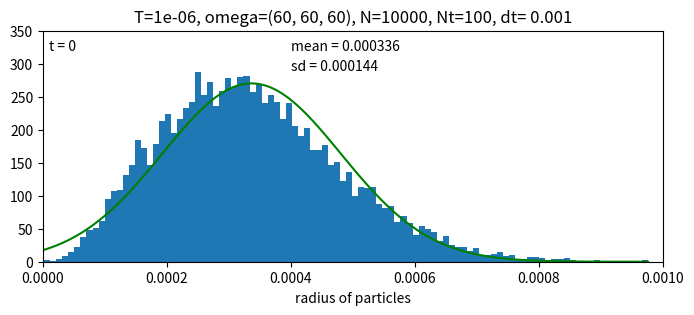
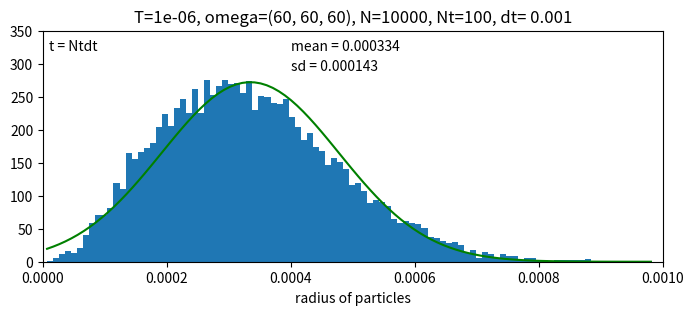
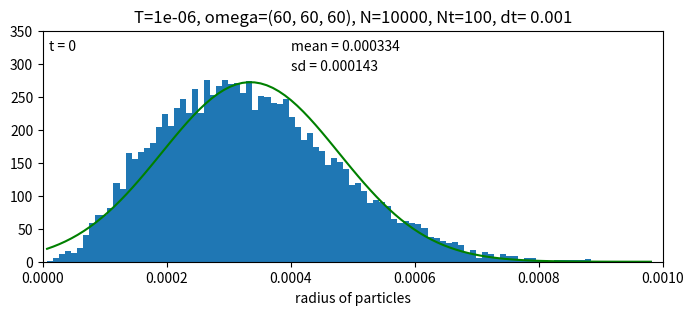
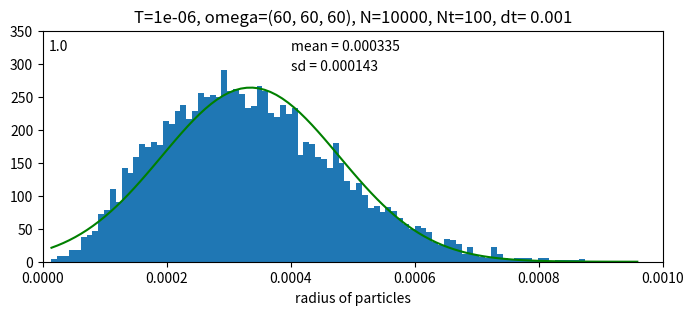
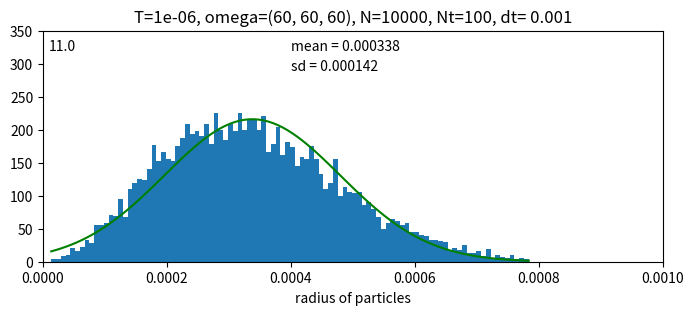
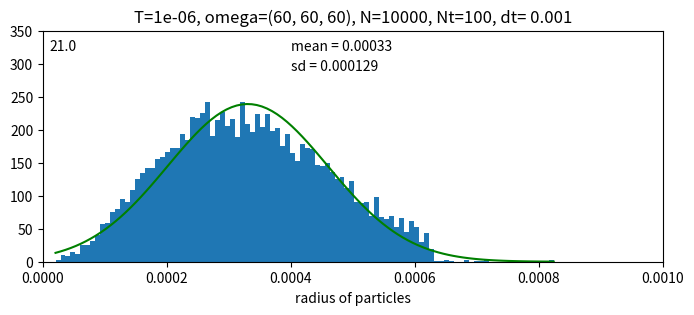
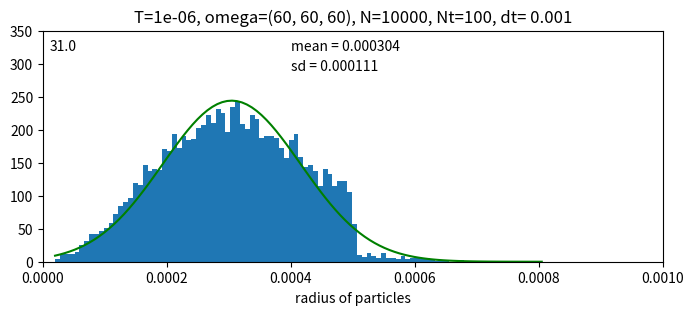
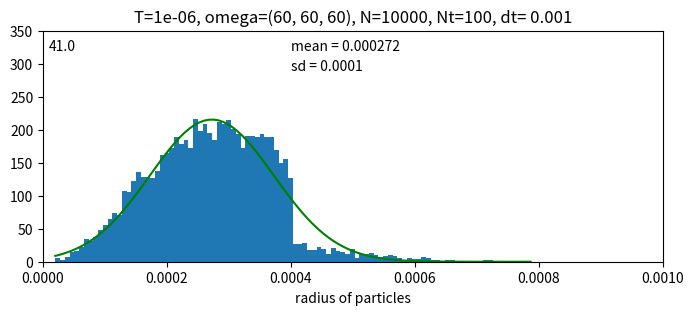
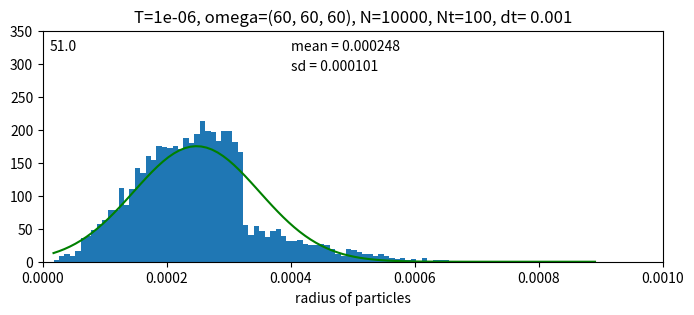
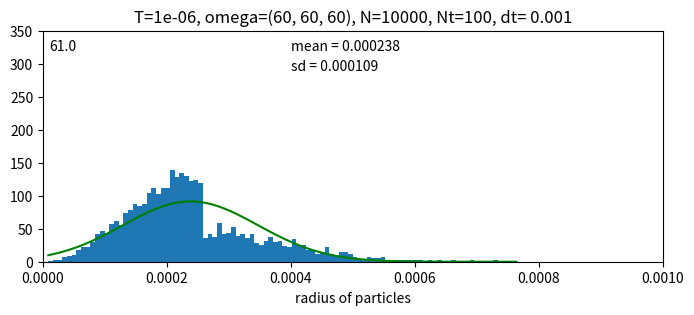
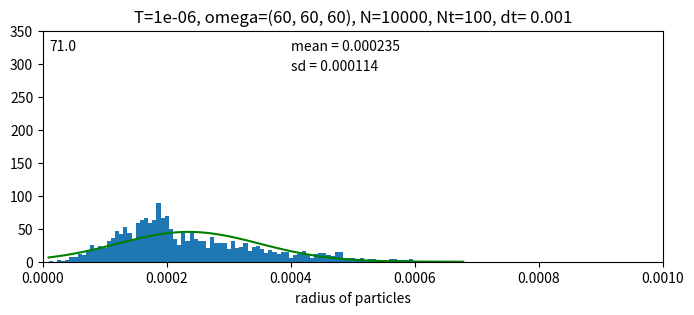
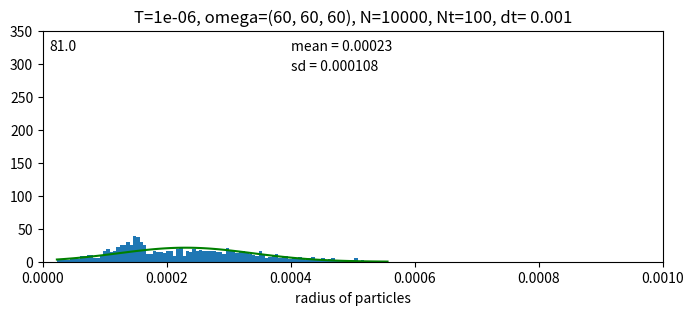
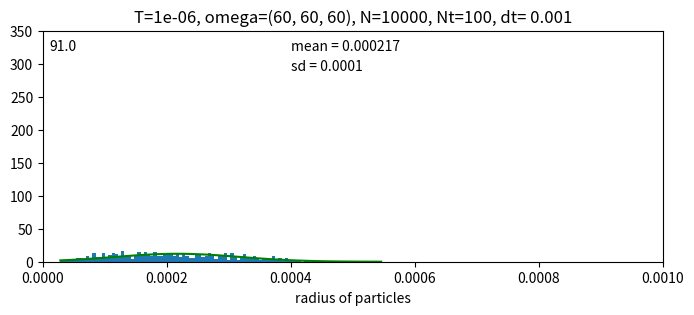
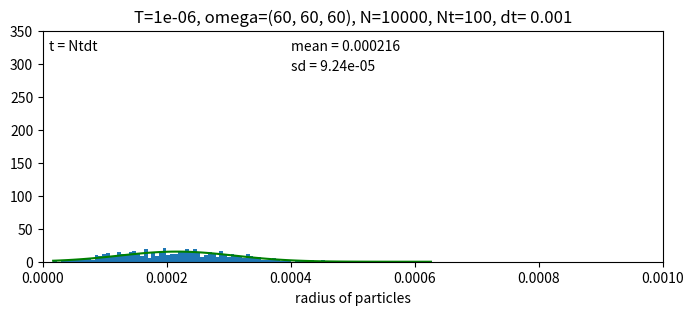

Here is the Python script that generated these plots, in order:
# -*- coding: utf-8 -*-
"""
Created on Sun Feb 14 15:39:41 2021

@author: Bethan
"""


import numpy as np
from scipy.constants import k
import matplotlib.pyplot as plt
from matplotlib import gridspec
from mpl_toolkits import mplot3d
import scipy.stats


#comment this in to set the random number generators, keep it repeatable
np.random.seed(19)

####################################################################################

class Particle: 
    """A class representing the 3D particle"""
    
    def __init__(self, x, y, z, vx, vy, vz, mass=85*10**(-27), styles=None):
        #mass of Rb-85 atom here 
        
        self.r = np.array((x, y, z))
        self.v = np.array((vx, vy, vz))
        self.mass= mass
    
    #setting things for the positions
    @property
    def x(self):
        return self.r[0]
    @x.setter
    def x(self, value):
        self.r[0] = value
    @property
    def y(self):
        return self.r[1]
    @y.setter
    def y(self, value):
        self.r[1] = value
    @property
    def z(self):
        return self.r[2]
    @z.setter
    def z(self, value):
        self.r[2] = value
    
    
    #setting things for the velocities
    @property
    def vx(self):
        return self.v[0]
    @vx.setter
    def vx(self, value):
        self.v[0] = value
    @property
    def vy(self):
        return self.v[1]
    @vy.setter
    def vy(self, value):
        self.v[1] = value
    @property
    def vz(self):
        return self.v[2]
    @vz.setter
    def vz(self, value):
        self.v[2] = value
        
    def mag_r(self):
        '''Determines the magnitude of the radius for the particle's position'''
        return np.sqrt((self.r[0])**2+(self.r[1])**2+(self.r[2])**2)
        
    def drift(self, dt):
        '''Moves the particles through distances appropriate to their velocities.'''
        self.x += self.vx*dt
        self.y += self.vy*dt
        self.z += self.vz*dt
        
    def set_rand_rv(self, T, omega_x, omega_y, omega_z): #here, L is the cube length, T is the temperature
        '''Sets the position components of the particles to a random value between -L/2 and L/2.
        Sets the velocity components of the particles to a random value from a Maxwell-Boltzmann 
        distribution, with mean 0 and standard deviation sqrt(kT/m).'''
        self.v = np.random.normal(0, np.sqrt(k*T/self.mass), 3)
        self.r = np.array((1.0,1.0,1.0)) 
        #so this is a bit weird, not sure why but for some reason the following code sets r components
        #as int unless I put the last line in where the components are given as floats
        self.r[0] = np.random.normal(0, np.sqrt((k*T)/(self.mass*(omega_x**2))))
        self.r[1] = np.random.normal(0, np.sqrt((k*T)/(self.mass*omega_y**2)))
        self.r[2] = np.random.normal(0, np.sqrt((k*T)/(self.mass*omega_z**2)))


    def potential_v_change(self, omega_x, omega_y, omega_z, dt):
        '''Changes the velocity components of the particles by an amount appropriate
        to the 3D harmonic trapping potential.'''
        self.vx += -(omega_x**2)*self.x*dt
        self.vy += -(omega_y**2)*self.y*dt
        self.vz += -(omega_z**2)*self.z*dt
        
        
########################################################################################################        
     
class Environment: 
    """A class representing the environment to put the particles in"""
    
    def __init__(self, L, Ti, omega_x, omega_y, omega_z): 
    #just got initial temperature and length of cube side for now, can add in more parameters as needed
        self.L = L
        self.Ti = Ti
        self.omega_x = omega_x
        self.omega_y = omega_y
        self.omega_z = omega_z
        self.particles = []
    
    
    def Create_Particle(self, N):
        '''Function to create N particles and initialise their r and v coordinates. 
        The particles are then appended into a Nx1 dimensional array.'''
        
        for i in range(N):
            test_p = Particle(1,1,1,1,1,1)
            Particle.set_rand_rv(test_p, self.Ti, self.omega_x, self.omega_y, self.omega_z)
            self.particles.append(test_p)
            
            
    def histogram(self, N, Nt, dt, label):
        '''Function to plot a histogram with associated Gaussian distribution.
        Displays the mean and standard deviation of this Gaussian distribution on the graph.'''
        
        to_plot = [] #empty array
        for i in self.particles:
            radius = Particle.mag_r(i)
            to_plot.append(radius) #select which values to plot, and append to the array
            #to_plot.append(i.vx) #select which values to plot, and append to the array
        fig = plt.figure(figsize=(8,3))
        gs = gridspec.GridSpec(1,1)
        ax2 = fig.add_subplot(gs[0])
        
        ax2.set_xlabel('radius of particles')
        #set title with the simulation parameters to keep track of the data
        ax2.set_title(f'T={self.Ti}, omega={(self.omega_x, self.omega_y, self.omega_z)}, N={N}, Nt={Nt}, dt= {dt}')
        
        result1 = ax2.hist(to_plot, bins=100)
        mean1 = np.mean(to_plot)
        sigma1 = np.sqrt(np.var(to_plot))
        ax2.set_xlim(0,0.001)
        ax2.set_ylim(0, 350)
        ax2.text(0.00001, 320, '{}'.format(label))
        ax2.text(0.0004, 320, 'mean = {:.3g}'.format(mean1))
        ax2.text(0.0004, 290, 'sd = {:.3g}'.format(sigma1))
        #ax2.set_xlim(-0.06,0.06)
        #ax2.set_ylim(0, 360)
        #ax2.text(-0.04, 320, '{}'.format(label))
        #ax2.text(0.004, 320, 'mean = {:.3g}'.format(mean1))
        #ax2.text(0.004, 290, 'sd = {:.3g}'.format(sigma1))
        #ax2.text(-max(result1[1])*0.25, max(result1[0])*0.95, '{}'.format(label))
        #ax2.text(max(result1[1])*0.75, max(result1[0])*0.95, 'mean = {:.3g}'.format(mean1))
        #ax2.text(max(result1[1])*0.75, max(result1[0])*0.85, 'sd = {:.3g}'.format(sigma1))
        x1 = np.linspace(min(to_plot), max(to_plot), 100)
        dx1 = result1[1][1] - result1[1][0]
        scale1 = len(to_plot)*dx1
        #plotting a Gaussian of the results, display mean and sd of the data on the graph
        ax2.plot(x1, scipy.stats.norm.pdf(x1, mean1, sigma1)*scale1, color='g')
        
    def evap_cooling(self, therm_time, Nt, rate_of_evap):
        '''function that mimics the effects of evaporative cooling. This function 
        selectively chooses partiles at the end of the distribution to be removed 
        from the ensamble of partilces.'''
        
        t = float(0) #ensures the value for t is treated as a float to avoid compatibility conditons
        r_vals = [] #defining an empty array for the magnitude radius values
        for i in self.particles: #looping through all the partilces in the system
            r_vals.append(Particle.mag_r(i)) #to append the magnitude radius to the r_vals array
        cut_off = max(r_vals) #setting the cut-off point for minimum radius from the paricles as an arbitrary max value of the r_vals 
        evap_times = np.linspace(0, Nt, int(Nt/(therm_time-1)), endpoint=True) #defining the specific timesteps we want to do evaporative cooling at
        print(f'The Evap Times are {evap_times}')
        print(f'Starting time t ={t}')
        print(f'Starting Cut-Off is {cut_off}')
        while t != Nt: # a loop that continues until t==Nt, i.e. looping through all time-steps
            if np.any(t == evap_times): #if statement, a conditon to see t is equal to any of the evap_times
                print('yes - fallen on a evap timestep')
                print(t)
                for i in self.particles: #looping through all partilces 
                    if Particle.mag_r(i) >= cut_off: #if statement, a condition to see if magnitude radius of the partilce is greater than or equal to the cut_off radius
                        print('Evaporated')
                        print(f'I had a postion r of {Particle.mag_r(i)}')
                        i.x = 0 #if the statment is satisified we set the position of the particle to an arbirtary position, to mimic the effects of evaporative cooling 
                        i.y = 0 #""
                        i.z = 0 #""
                        
                        
                    else: #else statment, in case the if statement above is not stisfied
                        print('Too Low') #if the statment is not satsfied then nothing happens to the partilce and a print statment is issued
                        #print(i.r)
                cut_off = cut_off*rate_of_evap #outside of this if-else statment, once all partilces have been looped/checked against the statment, we redefine the cut-off radius at a rate defined in the funtion variable  
                print(f'Setting new cut-off as {cut_off}')
                t+= 1 #ensures that time-steps progress by one every full cycle of checks 
            else:# else statement, in case the t==evap_times if condition isn't met
                print('not yet') #if the statement isn't statisifed nothing happens to the particle and a print statement is issued
                print(t)
                t+=1 #ensures that time-steps progress by one every full cycle of checks 
                
                 
    def time_evolve_standard(self,dt,Nt,N):
        '''Runs the simulation through Nt timesteps, of individual size dt. For each timestep
        alters the positions of the particles according to their velocities. Then 
        changes the velocities of the particles to account for the influence of the trapping 
        potential. Plots histograms labelled with the simulation parameters both before and
        after the simulation.
        Can plot 2D or 3D graphs of the particle positions, and save these locally if desired.'''
        
        create_graph2d = False #set to true to plot a xy slice of the particle positions for each time step
        create_graph3d = False #set to true to plot the particle positions in 3D for each time step
        save_images = False #set to true to save the associated images to the specified file path
        create_histograms = True #set to true to plot histograms before and after the time loop
        plot_sigma = False #set to true to plot the standard deviation of r or v over time
        
        sigma = [] #creating an empty array to contain the standard deviation values
        
        if create_histograms:
            self.histogram(N, Nt, dt, 't = 0') #create a histogram of the initial values
        
        for t in range(Nt): #loop through the timesteps
            if create_graph3d:
                fig = plt.figure(figsize=(10,10))
                gs = gridspec.GridSpec(1,1)
                ax1 = fig.add_subplot(gs[0], projection='3d') # making the plot 3D capable 
                ax1.set_ylim(-self.L/2,self.L/2) 
                ax1.set_xlim(-self.L/2,self.L/2)
                ax1.set_zlim(-self.L/2,self.L/2)
                ax1.text(self.L/3,-self.L/3, self.L/3, f'{t+1}') # stating on the graph the time-step of the simulation graph
            if create_graph2d:
                fig = plt.figure(figsize=(3,3))
                gs = gridspec.GridSpec(1,1)
                ax1 = fig.add_subplot(gs[0])
                ax1.set_ylim(-self.L/2,self.L/2) #sets the dimensions of the axes to be the same as the box
                ax1.set_xlim(-self.L/2,self.L/2)
                ax1.text(self.L/3,-self.L/3, f'{t+1}') #print the timestep number on the graph
                
            sigma_variable = [] #creating an empty array to store the r/v values from which to calc an sd
            
            for i in self.particles: #for each timestep, loop through the particles in the array
                #plot the positions if needed
                if create_graph3d:
                    ax1.scatter3D(i.x, i.y, i.z, c='b', s=2)
                    ax1.view_init(30, 35)
                if create_graph2d:
                    ax1.scatter(i.x, i.y, c='b', s=2)
                    
                sigma_variable.append(i.x) #append the r/v values into the empty array
        
                #alter the positions of the particles according to their velocities
                Particle.drift(i, dt) 
                #alter the velocities of the particles, account for the trapping potential
                Particle.potential_v_change(i, self.omega_x, self.omega_y, self.omega_z, dt)
                
            sigmadt = np.sqrt(np.var(sigma_variable)) #calculate the sd of the r/v values for this timestep
            sigma.append(sigmadt) #append it to the empty array created at the start
                
            if save_images: #save the graphs as they are created to the specified file
                 plt.savefig(r'C:\\Users\<user>\Documents\evaporative cooling\test sim\trapthennot\timestep{t}.png'.format(t=t))
                 
        if create_histograms:
            self.histogram(N, Nt, dt, 't = Ntdt') #create a histogram of the final value
        
        #create graph, and plot the values in the 'sigma' array against time
        if plot_sigma:
            fig = plt.figure(figsize=(8,3))
            gs = gridspec.GridSpec(1,1)
            ax = fig.add_subplot(gs[0])
            ax.set_xlabel('Time /s')
            ax.set_ylabel('Sigma_x /m')
            time = np.arange(len(sigma))*dt
            ax.plot(time, sigma , color='g')
            #midpoint = (np.max(sigma)-np.min(sigma))/2 +np.min(sigma)
            #ax.axvline(x=time[np.argmax(sigma[0:1000])], ymin=0, ymax= 1, linestyle='--', color='k')
            #ax.axvline(x=time[np.argmax(sigma)], ymin=0, ymax= 1, linestyle='--', color='b')
            #ax.axvline(x=time[np.argmin(sigma)], ymin=0, ymax= 1, linestyle='--', color='r')
            #ax.axhline(y= midpoint, xmin=0, xmax= 1, linestyle='--', color='m')
            #print(f'Max sigma value: {np.max(sigma)} (blue)')
            #print(f'Min sigma value: {np.min(sigma)} (red)')
            #print(f'Oscillating around {midpoint} (pink)')
            #print(f'Time value for first maxima (black): {time[np.argmax(sigma[0:1000])]}')
            #print(f'Time value for maxima (blue): {time[np.argmax(sigma)]}')
            

###################################################################################################################################################################            


    def time_evolve_evap(self,dt,Nt,N,therm_time,rate_of_evap):
        '''Runs the simulation through Nt timesteps, of individual size dt. For each timestep
        alters the positions of the particles according to their velocities. Then 
        changes the velocities of the particles to account for the influence of the trapping 
        potential. Plots histograms labelled with the simulation parameters both before and
        after the simulation.
        This simulation also takes into account evaporative cooling effects and with a defined choice
        of the minimum spactial distribution all particles outside of the minimum are evaporatively
        cooled. 
        Can plot 2D or 3D graphs of the particle positions, and save these locally if desired.'''
        
        create_graph2d = False #set to true to plot a xy slice of the particle positions for each time step
        create_graph3d = False #set to true to plot the particle positions in 3D for each time step
        save_images = True #set to true to save the associated images to the specified file path
        create_histograms = True #set to true to plot histograms before and after the time loop
        plot_sigma = False #set to true to plot the standard deviation of r or v over time
        
        sigma = [] #creating an empty array to contain the standard deviation values
        sigma_variable = [] #creating an empty array to store the r/v values from which to calc an sd
        
        t = float(0) #ensures the value for t is treated as a float to avoid compatibility conditons
        r_vals = [] #defining an empty array for the magnitude radius values
        for i in self.particles: #looping through all the partilces in the system
            r_vals.append(Particle.mag_r(i))  #to append the magnitude radius to the r_vals array
        print(r_vals)
        cut_off = max(r_vals) #setting the cut-off point for minimum radius from the paricles as an arbitrary max value of the r_vals
        evap_times = np.linspace(0, Nt, int(Nt/(therm_time-1)), endpoint=True)#defining the specific timesteps we want to do evaporative cooling at
        print(int(Nt/(therm_time-1)))
        print(f'The Evap Times are {evap_times}')
        print(f'Starting time t ={t}')
        print(f'Starting Cut-Off is {cut_off}')
        evap_atoms = []
        
        if create_histograms:
            self.histogram(N, Nt, dt, 't = 0') #create a histogram of the initial values
        
        while t != Nt: #loop through the timesteps
            if create_graph3d:
                fig = plt.figure(figsize=(10,10))
                gs = gridspec.GridSpec(1,1)
                ax1 = fig.add_subplot(gs[0], projection='3d') # making the plot 3D capable 
                ax1.set_ylim(-self.L/2,self.L/2) 
                ax1.set_xlim(-self.L/2,self.L/2)
                ax1.set_zlim(-self.L/2,self.L/2)
                ax1.text(self.L/3,-self.L/3, self.L/3, f'{t+1}') # stating on the graph the time-step of the simulation graph
            if create_graph2d:
                fig = plt.figure(figsize=(3,3))
                gs = gridspec.GridSpec(1,1)
                ax1 = fig.add_subplot(gs[0])
                ax1.set_ylim(-self.L/2,self.L/2) #sets the dimensions of the axes to be the same as the box
                ax1.set_xlim(-self.L/2,self.L/2)
                ax1.text(self.L/3,-self.L/3, f'{t+1}') #print the timestep number on the graph
                
            for i in self.particles: #for each timestep, loop through the particles in the array
                    #plot the positions if needed
                    if create_graph3d:
                        ax1.scatter3D(i.x, i.y, i.z, c='b', s=2)
                        ax1.view_init(30, 35)
                    if create_graph2d:
                        ax1.scatter(i.x, i.y, c='b', s=2)
                    
                    sigma_variable.append(i.x) #append the r/v values into the empty array
        
                    #alter the positions of the particles according to their velocities
                    Particle.drift(i, dt) 
                    #alter the velocities of the particles, account for the trapping potential
                    Particle.potential_v_change(i, self.omega_x, self.omega_y, self.omega_z, dt)
                    
            if np.any(t == evap_times): #if statement, a conditon to see t is equal to any of the evap_times
                print('yes - fallen on a evap timestep')
                print(t)
                for i in self.particles: #looping through all partilces
                    if Particle.mag_r(i) >= cut_off: #if statement, a condition to see if magnitude radius of the partilce is greater than or equal to the cut_off radius
                        print('Evaporated')
                        print(f'I had a postion r of {Particle.mag_r(i)}')
                        i.x = 0.004 #if the statment is satisified we set the position of the particle to an arbirtary position, to mimic the effects of evaporative cooling
                        i.y = 0.004 #""
                        i.z = 0.004 #""
                        atom = Particle(i.x, i.y, i.z, i.vx, i.vy, i.vz)
                        evap_atoms.append(atom)
                        self.particles.remove(i)
                        
                        
                    else: #else statment, in case the if statement above is not stisfied
                        print('Too Low')  #if the statment is not satsfied then nothing happens to the partilce and a print statment is issued
                        #print(i.r)
                cut_off = cut_off*rate_of_evap #outside of this if-else statment, once all partilces have been looped/checked against the statment, we redefine the cut-off radius at a rate defined in the funtion variable
                print(f'Setting new cut-off as {cut_off}')
                if create_histograms:
                    self.histogram(N, Nt, dt, f'{t+1}') #create a histogram of the final value
                if save_images: #save the graphs as they are created to the specified file
                    plt.savefig(r'D:\Yr 4 Cold Atoms Project\03.03.2021 Yr4-Ultracold-Atoms-Project-vinothanv377-patch-1\Yr4-Ultracold-Atoms-Project-vinothanv377-patch-1\images\radial_positions\timestep{t}.png'.format(t=t))
                t+= 1 #ensures that time-steps progress by one every full cycle of checks 
            else: # else statement, in case the t==evap_times if condition isn't met
                print('not yet')
                print(t)
                t+=1 #ensures that time-steps progress by one every full cycle of checks 
                
                
            sigmadt = np.sqrt(np.var(sigma_variable)) #calculate the sd of the r/v values for this timestep
            sigma.append(sigmadt) #append it to the empty array created at the start
                
            #if save_images: #save the graphs as they are created to the specified file
                 #plt.savefig(r'D:\Yr 4 Cold Atoms Project\03.03.2021 Yr4-Ultracold-Atoms-Project-vinothanv377-patch-1\Yr4-Ultracold-Atoms-Project-vinothanv377-patch-1\images\x_position\timestep{t}.png'.format(t=t))
                 
        if create_histograms:
            self.histogram(N, Nt, dt, 't = Ntdt') #create a histogram of the final values
            print(np.size(evap_atoms))
        if save_images: #save the graphs as they are created to the specified file
                 plt.savefig(r'D:\Yr 4 Cold Atoms Project\03.03.2021 Yr4-Ultracold-Atoms-Project-vinothanv377-patch-1\Yr4-Ultracold-Atoms-Project-vinothanv377-patch-1\images\radial_positions\timestep{t}.png'.format(t=t))
            
        
        #create graph, and plot the values in the 'sigma' array against time
        if plot_sigma:
            fig = plt.figure(figsize=(8,3))
            gs = gridspec.GridSpec(1,1)
            ax = fig.add_subplot(gs[0])
            ax.set_xlabel('Time /s')
            ax.set_ylabel('Sigma_x /m')
            time = np.arange(len(sigma))*dt
            ax.plot(time, sigma , color='g')
            #midpoint = (np.max(sigma)-np.min(sigma))/2 +np.min(sigma)
            #ax.axvline(x=time[np.argmax(sigma[0:1000])], ymin=0, ymax= 1, linestyle='--', color='k')
            #ax.axvline(x=time[np.argmax(sigma)], ymin=0, ymax= 1, linestyle='--', color='b')
            #ax.axvline(x=time[np.argmin(sigma)], ymin=0, ymax= 1, linestyle='--', color='r')
            #ax.axhline(y= midpoint, xmin=0, xmax= 1, linestyle='--', color='m')
            #print(f'Max sigma value: {np.max(sigma)} (blue)')
            #print(f'Min sigma value: {np.min(sigma)} (red)')
            #print(f'Oscillating around {midpoint} (pink)')
            #print(f'Time value for first maxima (black): {time[np.argmax(sigma[0:1000])]}')
            #print(f'Time value for maxima (blue): {time[np.argmax(sigma)]}')

    
                        
env = Environment(0.01,10**-6,60,60,60)
env.Create_Particle(10000)
env.time_evolve_standard(0.001, 100, 10000)
env.time_evolve_evap(0.001, 100, 10000, 10, 0.8)
#env.evap_cooling(10, 100, 0.75)